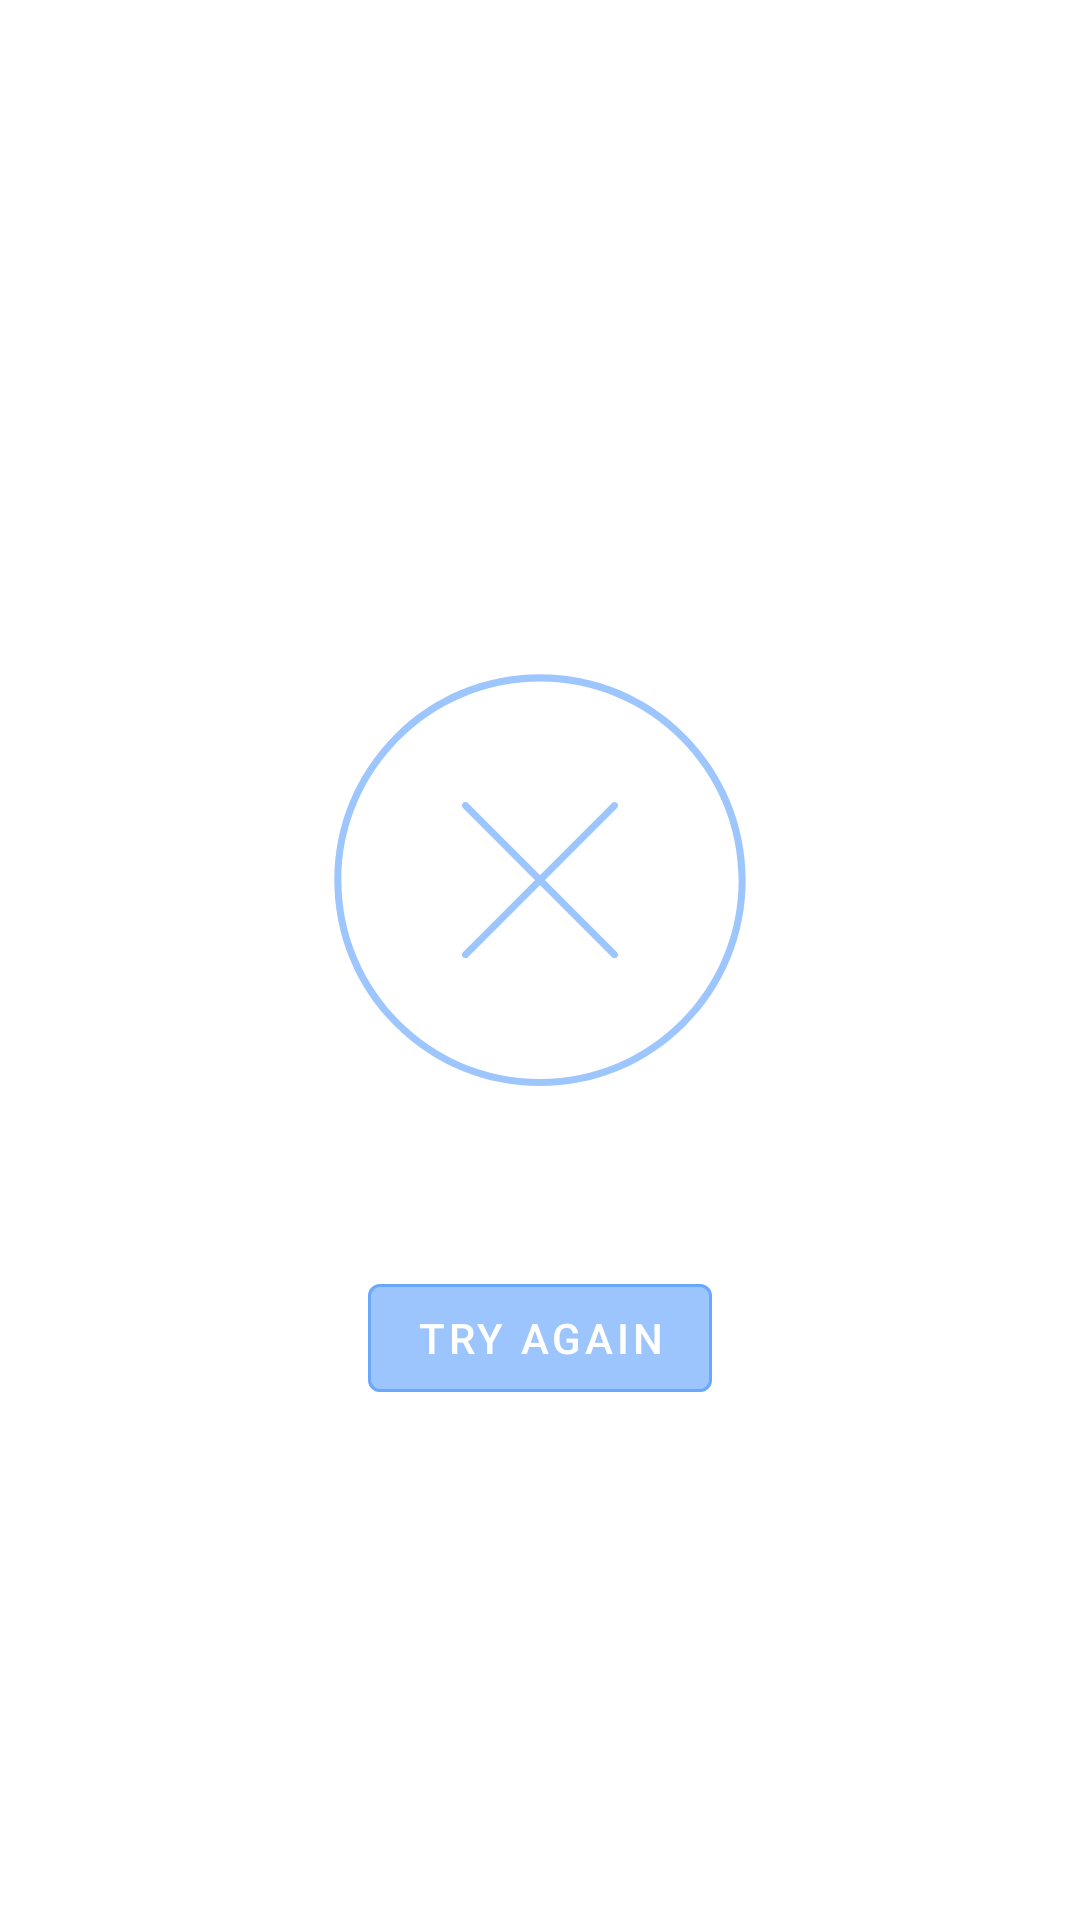

Produce the Android XML layout that renders to this screen, including the resource entries it uses.
<!-- AndroidManifest.xml: fallback theme Theme.MaterialComponents.DayNight.NoActionBar -->
<!-- res/layout/error_item.xml -->
<?xml version="1.0" encoding="utf-8"?>
<LinearLayout xmlns:android="http://schemas.android.com/apk/res/android"
    xmlns:app="http://schemas.android.com/apk/res-auto"
    android:layout_width="match_parent"
    android:layout_height="match_parent"
    android:layout_gravity="center"
    android:gravity="center"
    android:orientation="vertical">

    <TextView
        android:id="@+id/genericErrorMessage"
        android:layout_width="wrap_content"
        android:layout_height="wrap_content"
        android:layout_marginBottom="8dp"
        android:gravity="center"
        android:text="Something went wrong"
        android:textColor="?attr/colorOnPrimary"
        android:textSize="18sp" />

    <ImageView
        android:layout_width="wrap_content"
        android:layout_height="wrap_content"
        android:layout_margin="16dp"
        android:contentDescription="Image indicating an error"
        app:tint="@color/blue_500"
        app:srcCompat="@drawable/ic_error" />

    <com.google.android.material.button.MaterialButton
        android:id="@+id/tryAgainBtn"
        style="?attr/materialButtonOutlinedStyle"
        android:layout_width="wrap_content"
        android:layout_height="wrap_content"
        android:text="Try again"
        android:textColor="?attr/colorOnPrimary"
        app:backgroundTint="@color/blue_500"
        app:strokeColor="@color/blue_500" />
</LinearLayout>
<!-- resources referenced by this layout -->
<resources>
  <color name="blue_500">#803b8bfd</color>
  <!-- drawable ic_error (drawable) -->
  <vector android:height="187.5dp" android:viewportHeight="640"
      android:viewportWidth="512" android:width="150dp" xmlns:android="http://schemas.android.com/apk/res/android">
      <path android:fillColor="#FF000000" android:pathData="M256,490c-62.503,0 -121.266,-24.34 -165.463,-68.537C46.34,377.268 22,318.504 22,256c0,-62.503 24.34,-121.266 68.537,-165.463C134.734,46.34 193.497,22 256,22c62.504,0 121.267,24.34 165.463,68.537C465.66,134.734 490,193.497 490,256c0,62.504 -24.34,121.268 -68.537,165.463C377.267,465.66 318.504,490 256,490zM256,30C131.383,30 30,131.383 30,256s101.383,226 226,226s226,-101.383 226,-226S380.617,30 256,30z"/>
      <path android:fillColor="#FF000000" android:pathData="M171.147,344.854c-1.024,0 -2.047,-0.391 -2.829,-1.172c-1.562,-1.562 -1.562,-4.095 0,-5.656l169.707,-169.707c1.561,-1.562 4.094,-1.562 5.654,0c1.563,1.563 1.563,4.095 0,5.657L173.976,343.682C173.194,344.463 172.171,344.854 171.147,344.854z"/>
      <path android:fillColor="#FF000000" android:pathData="M340.852,344.854c-1.021,0 -2.047,-0.391 -2.826,-1.172L168.318,173.976c-1.562,-1.563 -1.562,-4.095 0,-5.657c1.563,-1.562 4.096,-1.561 5.657,0L343.68,338.025c1.563,1.562 1.563,4.095 0,5.656C342.899,344.463 341.875,344.854 340.852,344.854z"/>
  </vector>
</resources>
